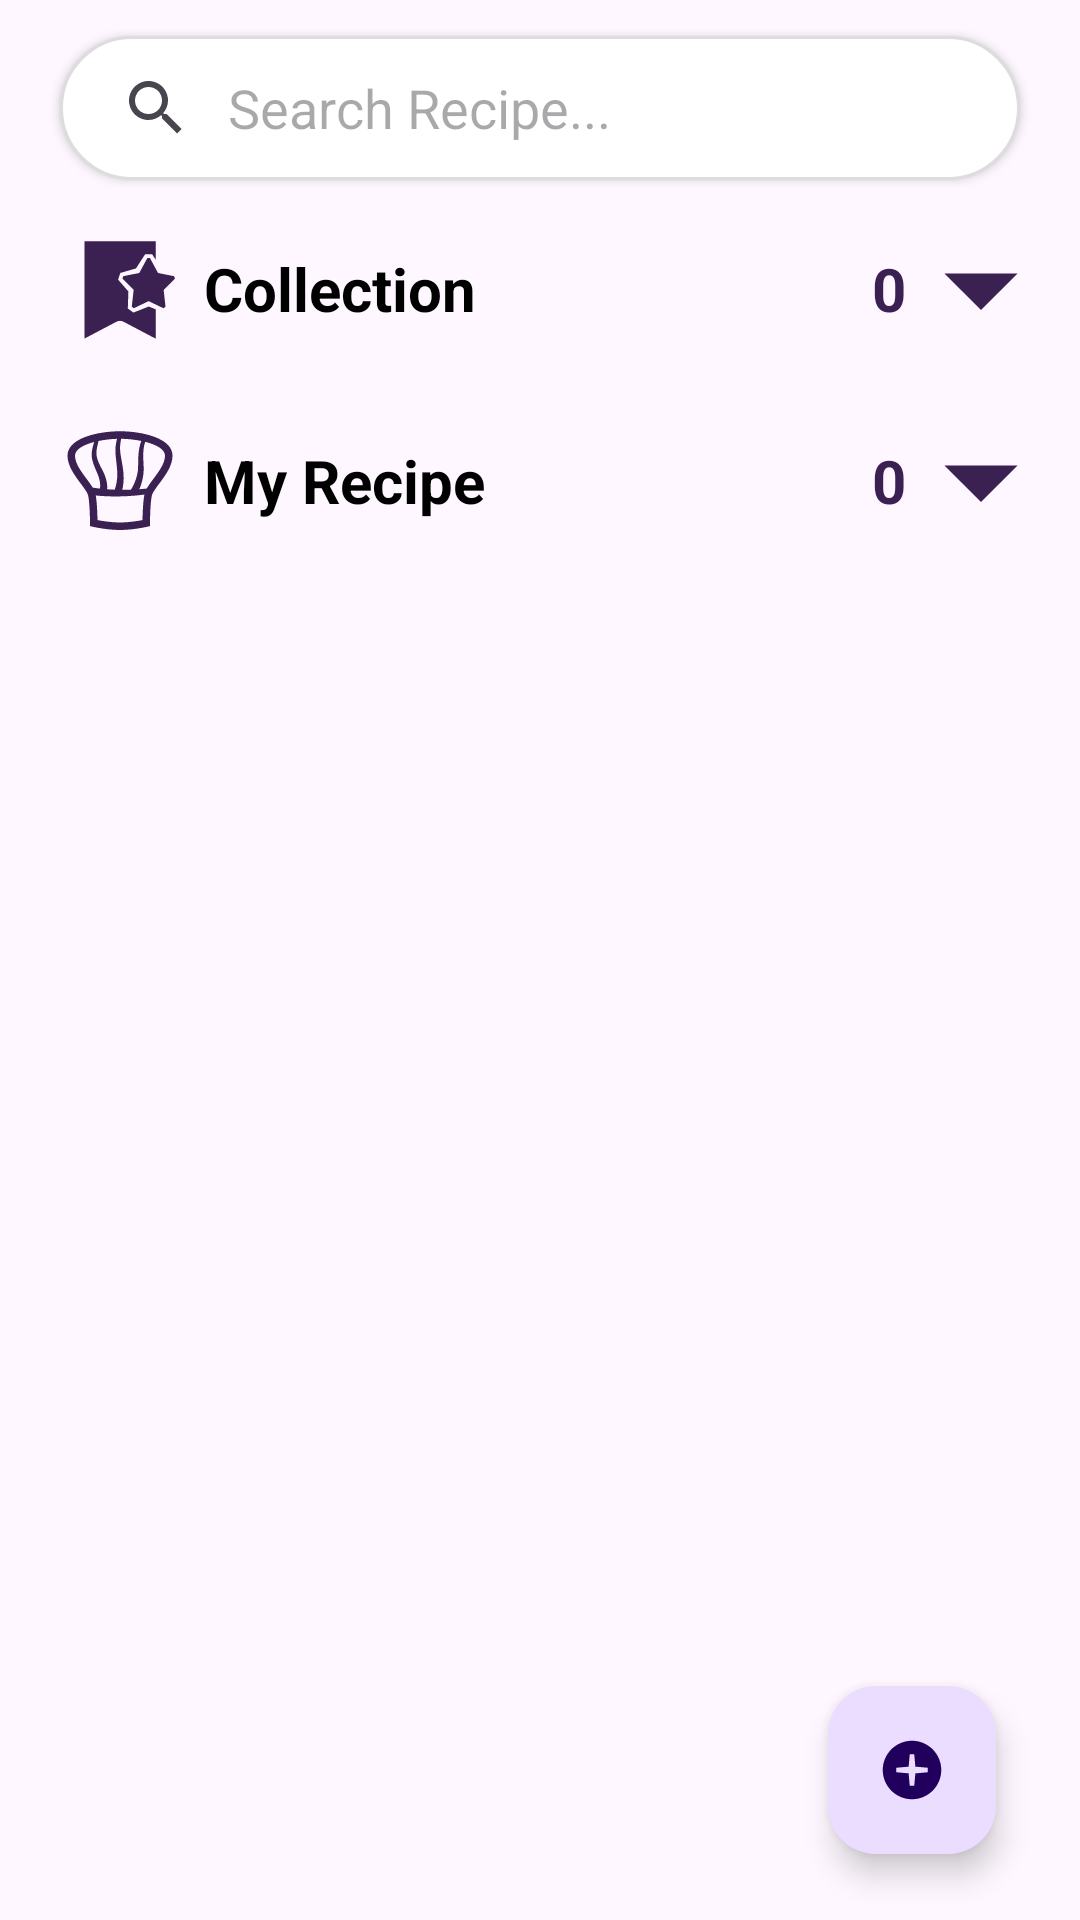

Android layout source for this screen:
<!-- AndroidManifest.xml: application theme Theme.CanCook -->
<!-- res/layout/fragment_saved.xml -->
<?xml version="1.0" encoding="utf-8"?>
<androidx.constraintlayout.widget.ConstraintLayout xmlns:android="http://schemas.android.com/apk/res/android"
    xmlns:app="http://schemas.android.com/apk/res-auto"
    xmlns:tools="http://schemas.android.com/tools"
    android:layout_width="match_parent"
    android:layout_height="match_parent"
    tools:context=".presentation.screen.fragment.SavedFragment">

    <SearchView
        android:id="@+id/savedSearchView"
        android:layout_width="match_parent"
        android:layout_height="48dp"
        android:layout_marginHorizontal="20dp"
        android:layout_marginTop="12dp"
        android:background="@drawable/searchview_bg"
        android:queryHint="Search Recipe..."
        android:iconifiedByDefault="false"
        android:elevation="2dp"
        android:queryBackground="@android:color/transparent"
        app:layout_constraintTop_toTopOf="parent"
        app:layout_constraintStart_toStartOf="parent"
        app:layout_constraintEnd_toEndOf="parent" />


    <com.google.android.material.floatingactionbutton.FloatingActionButton
        android:id="@+id/goToAddRecipeButton"
        android:layout_width="wrap_content"
        android:layout_height="wrap_content"
        android:layout_marginEnd="28dp"
        android:layout_marginBottom="22dp"
        android:clickable="true"
        android:contentDescription="@string/floatingDescription"
        android:src="@drawable/drawable_add"
        app:layout_constraintBottom_toBottomOf="parent"
        app:layout_constraintEnd_toEndOf="parent"
        tools:ignore="RtlHardcoded" />

    <androidx.core.widget.NestedScrollView
        android:layout_width="0dp"
        android:layout_height="0dp"
        android:fillViewport="true"
        app:layout_constraintTop_toBottomOf="@id/savedSearchView"
        app:layout_constraintStart_toStartOf="parent"
        app:layout_constraintEnd_toEndOf="parent"
        app:layout_constraintBottom_toBottomOf="parent">

        <LinearLayout
            android:layout_width="match_parent"
            android:layout_height="wrap_content"
            android:orientation="vertical">

            <LinearLayout
                android:id="@+id/collectionSection"
                android:layout_width="match_parent"
                android:layout_height="wrap_content"
                android:orientation="vertical"
                android:layout_marginTop="16dp"
                android:paddingBottom="8dp">

                <androidx.constraintlayout.widget.ConstraintLayout
                    android:id="@+id/collectionHeader"
                    android:layout_width="match_parent"
                    android:layout_height="wrap_content"
                    android:paddingHorizontal="20dp"
                    android:clickable="true"
                    android:focusable="true"
                    android:background="?attr/selectableItemBackground">

                    <TextView
                        android:id="@+id/collectionTitle"
                        android:layout_width="wrap_content"
                        android:layout_height="wrap_content"
                        android:text="@string/collectionText"
                        android:textSize="20sp"
                        android:textStyle="bold"
                        android:textColor="@android:color/black"
                        app:layout_constraintStart_toEndOf="@+id/collectionIcon"
                        app:layout_constraintTop_toTopOf="parent"
                        app:layout_constraintBottom_toBottomOf="parent"
                        android:layout_marginStart="8dp" />

                    <ImageView
                        android:id="@+id/collectionIcon"
                        android:layout_width="40dp"
                        android:layout_height="40dp"
                        android:src="@drawable/drawable_saved_fav"
                        app:layout_constraintStart_toStartOf="parent"
                        app:layout_constraintTop_toTopOf="parent"
                        app:layout_constraintBottom_toBottomOf="parent"
                        android:contentDescription="@string/collectionIcon" />

                    <TextView
                        android:id="@+id/myCollectionCount"
                        android:layout_width="wrap_content"
                        android:layout_height="wrap_content"
                        android:text="0"
                        android:textSize="20sp"
                        android:textStyle="bold"
                        android:layout_marginEnd="12dp"
                        android:textColor="@color/navTextColor"
                        app:layout_constraintBottom_toBottomOf="@+id/collectionIndicator"
                        app:layout_constraintTop_toTopOf="@+id/collectionIndicator"
                        app:layout_constraintEnd_toStartOf="@+id/collectionIndicator"/>

                    <ImageView
                        android:id="@+id/collectionIndicator"
                        android:layout_width="wrap_content"
                        android:layout_height="wrap_content"
                        android:src="@drawable/drawable_down_arrow"
                        app:layout_constraintEnd_toEndOf="parent"
                        app:layout_constraintTop_toTopOf="parent"
                        app:layout_constraintBottom_toBottomOf="parent"
                        android:contentDescription="@string/expandIndicator" />

                </androidx.constraintlayout.widget.ConstraintLayout>

                <androidx.recyclerview.widget.RecyclerView
                    android:id="@+id/collectionRecyclerView"
                    android:layout_width="match_parent"
                    android:layout_height="wrap_content"
                    android:visibility="gone"
                    android:paddingHorizontal="12dp"
                    android:layout_marginTop="8dp"
                    android:clipToPadding="false"
                    tools:itemCount="2"
                    android:orientation="vertical"
                    android:nestedScrollingEnabled="false"
                    app:layoutManager="androidx.recyclerview.widget.LinearLayoutManager"
                    tools:visibility="visible"
                    tools:listitem="@layout/item_recipe_card" />

            </LinearLayout>

            <LinearLayout
                android:id="@+id/myRecipeSection"
                android:layout_width="match_parent"
                android:layout_height="wrap_content"
                android:orientation="vertical"
                android:layout_marginTop="16dp"
                android:paddingBottom="8dp">

                <androidx.constraintlayout.widget.ConstraintLayout
                    android:id="@+id/myRecipeHeader"
                    android:layout_width="match_parent"
                    android:layout_height="wrap_content"
                    android:paddingHorizontal="20dp"
                    android:clickable="true"
                    android:focusable="true"
                    android:background="?attr/selectableItemBackground">

                    <TextView
                        android:id="@+id/myRecipeTitle"
                        android:layout_width="wrap_content"
                        android:layout_height="wrap_content"
                        android:text="@string/myRecipeText"
                        android:textSize="20sp"
                        android:textStyle="bold"
                        android:textColor="@android:color/black"
                        app:layout_constraintStart_toEndOf="@+id/myRecipeIcon"
                        app:layout_constraintTop_toTopOf="parent"
                        app:layout_constraintBottom_toBottomOf="parent"
                        android:layout_marginStart="8dp" />

                    <ImageView
                        android:id="@+id/myRecipeIcon"
                        android:layout_width="wrap_content"
                        android:layout_height="wrap_content"
                        android:src="@drawable/drawable_chef_hat"
                        app:layout_constraintStart_toStartOf="parent"
                        app:layout_constraintTop_toTopOf="parent"
                        app:layout_constraintBottom_toBottomOf="parent"
                        android:contentDescription="@string/myRecipeIcon" />

                    <TextView
                        android:id="@+id/myRecipeCount"
                        android:layout_width="wrap_content"
                        android:layout_height="wrap_content"
                        android:text="0"
                        android:textSize="20sp"
                        android:textStyle="bold"
                        android:layout_marginEnd="12dp"
                        android:textColor="@color/navTextColor"
                        app:layout_constraintBottom_toBottomOf="@+id/myRecipeIndicator"
                        app:layout_constraintTop_toTopOf="@+id/myRecipeIndicator"
                        app:layout_constraintEnd_toStartOf="@+id/myRecipeIndicator"/>

                    <ImageView
                        android:id="@+id/myRecipeIndicator"
                        android:layout_width="wrap_content"
                        android:layout_height="wrap_content"
                        android:src="@drawable/drawable_down_arrow"
                        app:layout_constraintEnd_toEndOf="parent"
                        app:layout_constraintTop_toTopOf="parent"
                        app:layout_constraintBottom_toBottomOf="parent"
                        android:contentDescription="@string/expandIndicator" />

                </androidx.constraintlayout.widget.ConstraintLayout>

                <androidx.recyclerview.widget.RecyclerView
                    android:id="@+id/myRecipeRecyclerView"
                    android:layout_width="match_parent"
                    android:layout_height="wrap_content"
                    android:visibility="gone"
                    android:paddingHorizontal="12dp"
                    android:layout_marginTop="8dp"
                    android:nestedScrollingEnabled="false"
                    app:layoutManager="androidx.recyclerview.widget.LinearLayoutManager"
                    android:clipToPadding="false"
                    android:orientation="vertical"
                    tools:itemCount="3"
                    tools:visibility="visible"
                    tools:listitem="@layout/item_recipe_card" />

            </LinearLayout>

        </LinearLayout>
    </androidx.core.widget.NestedScrollView>

</androidx.constraintlayout.widget.ConstraintLayout>
<!-- res/layout/item_recipe_card.xml (included above) -->
<?xml version="1.0" encoding="utf-8"?>
<androidx.cardview.widget.CardView xmlns:android="http://schemas.android.com/apk/res/android"
    xmlns:app="http://schemas.android.com/apk/res-auto"
    xmlns:tools="http://schemas.android.com/tools"
    android:layout_width="match_parent"
    android:layout_height="wrap_content"
    android:layout_margin="8dp"
    app:cardCornerRadius="16dp"
    app:cardElevation="4dp">

    <androidx.constraintlayout.widget.ConstraintLayout
        android:layout_width="match_parent"
        android:layout_height="wrap_content">

        <ImageView
            android:id="@+id/recipe_image"
            android:layout_width="0dp"
            android:layout_height="176dp"
            android:scaleType="centerCrop"
            android:src="@drawable/drawable_placeholder"
            android:contentDescription="@string/Home"
            app:layout_constraintTop_toTopOf="parent"
            app:layout_constraintBottom_toBottomOf="parent"
            app:layout_constraintStart_toStartOf="parent"
            app:layout_constraintEnd_toEndOf="parent" />

        <View
            android:id="@+id/image_overlay"
            android:layout_width="0dp"
            android:layout_height="176dp"
            android:background="#70000000"
            app:layout_constraintTop_toTopOf="parent"
            app:layout_constraintBottom_toBottomOf="parent"
            app:layout_constraintStart_toStartOf="parent"
            app:layout_constraintEnd_toEndOf="parent" />

        <LinearLayout
            android:id="@+id/category_label"
            android:layout_width="wrap_content"
            android:layout_height="wrap_content"
            android:layout_margin="12dp"
            android:background="@drawable/drawable_label_bg"
            android:orientation="horizontal"
            android:paddingHorizontal="8dp"
            android:paddingVertical="4dp"
            android:gravity="center_vertical"
            app:layout_constraintTop_toTopOf="parent"
            app:layout_constraintStart_toStartOf="parent">

            <ImageView
                android:id="@+id/rating_icon"
                android:layout_width="18dp"
                android:layout_height="18dp"
                android:src="@drawable/drawable_ratings"
                android:contentDescription="@string/greetingsSub" />

            <TextView
                android:id="@+id/rating_text"
                android:layout_width="wrap_content"
                android:layout_height="wrap_content"
                android:layout_marginStart="4dp"
                android:text="@string/Home"
                android:textColor="@android:color/white"
                android:textSize="16sp"
                android:textStyle="bold" />
        </LinearLayout>

        <TextView
            android:id="@+id/recipe_title"
            android:layout_width="0dp"
            android:layout_height="wrap_content"
            android:layout_marginStart="12dp"
            android:layout_marginEnd="12dp"
            android:layout_marginBottom="36dp"
            android:textColor="@android:color/white"
            android:textSize="16sp"
            android:textStyle="bold"
            android:maxLines="2"
            android:ellipsize="end"
            app:layout_constraintBottom_toBottomOf="@id/duration_label"
            app:layout_constraintStart_toStartOf="parent"
            app:layout_constraintEnd_toStartOf="@+id/favorite_icon"
            tools:text="Spicy Garlic Butter Shrimp Delight" />


        <LinearLayout
            android:id="@+id/duration_label"
            android:layout_width="wrap_content"
            android:layout_height="wrap_content"
            android:layout_margin="12dp"
            android:background="@drawable/drawable_label_bg"
            android:orientation="horizontal"
            android:paddingHorizontal="8dp"
            android:paddingVertical="4dp"
            app:layout_constraintBottom_toBottomOf="parent"
            app:layout_constraintStart_toStartOf="parent">

            <ImageView
                android:id="@+id/duration_icon"
                android:layout_width="18dp"
                android:layout_height="18dp"
                android:src="@drawable/drawabler_timer"
                android:contentDescription="@string/greetingsSub" />

            <TextView
                android:id="@+id/duration_text"
                android:layout_width="wrap_content"
                android:layout_height="wrap_content"
                android:layout_marginStart="4dp"
                tools:text="30mins"
                android:textColor="@android:color/white"
                android:textSize="16sp"
                android:textStyle="bold" />
        </LinearLayout>

        <ImageButton
            android:id="@+id/favorite_icon"
            android:layout_width="wrap_content"
            android:layout_height="wrap_content"
            android:layout_margin="8dp"
            android:src="@drawable/drawable_saved"
            android:contentDescription="@string/Home"
            android:background="@android:color/transparent"
            app:layout_constraintTop_toTopOf="parent"
            app:layout_constraintEnd_toEndOf="parent" />

    </androidx.constraintlayout.widget.ConstraintLayout>
</androidx.cardview.widget.CardView>
<!-- resources referenced by this layout -->
<resources>
  <color name="navTextColor">#3A2152</color>
  <!-- drawable drawable_add (drawable) -->
  <vector xmlns:android="http://schemas.android.com/apk/res/android"
      android:width="512dp"
      android:height="512dp"
      android:viewportWidth="64"
      android:viewportHeight="64">
    <path
        android:pathData="M58,32c0,14.359 -11.641,26 -26,26S6,46.359 6,32C6,17.641 17.641,6 32,6S58,17.641 58,32zM46,30l-11,-1l-1,-11h-4l-1,11l-11,1v4l11,1l1,11h4l1,-11l11,-1V30z"
        android:fillColor="#3A2152"/>
  </vector>
  <!-- drawable drawable_down_arrow (drawable) -->
  <vector xmlns:android="http://schemas.android.com/apk/res/android"
      android:width="26dp"
      android:height="26dp"
      android:viewportWidth="64"
      android:viewportHeight="64">
    <path
        android:pathData="M32,50L2,20 62,20z"
        android:fillColor="#3A2152"/>
  </vector>
  <!-- drawable drawable_label_bg (drawable) -->
  <?xml version="1.0" encoding="utf-8"?>
  <shape xmlns:android="http://schemas.android.com/apk/res/android"
      android:shape="rectangle">
      <solid android:color="#66000000"/> 
      <corners android:radius="12dp"/>
  </shape>
  <!-- drawable drawable_placeholder (drawable) -->
  <vector xmlns:android="http://schemas.android.com/apk/res/android"
      android:width="512dp"
      android:height="512dp"
      android:viewportWidth="64"
      android:viewportHeight="64">
    <path
        android:pathData="M4,10L4,54L61,54L61,10L4,10zM7,14L58,14L57,51L8,50L7,14zM11,17L11,47L54,47L54,17L11,17zM17.5,20C19.157,20 20.5,21.343 20.5,23C20.5,24.657 19.157,26 17.5,26C15.843,26 14.5,24.657 14.5,23C14.5,21.343 15.843,20 17.5,20zM42.5,22L49.5,32L52,44L13,44L14.5,38L23.5,32L26.5,34L24.5,38L26.5,40L33.5,30L37.5,29L42.5,22z"
        android:fillColor="#3A2152"/>
  </vector>
  <!-- drawable drawable_ratings (drawable) -->
  <vector xmlns:android="http://schemas.android.com/apk/res/android"
      android:width="512dp"
      android:height="512dp"
      android:viewportWidth="64"
      android:viewportHeight="64">
    <path
        android:pathData="M62.055,24.772L41.36,21.664 32,3 22.64,21.665 1.945,24.773 16.855,39.414 13.424,60 32,50.386 50.574,59.999 47.143,39.415z"
        android:fillColor="#FFFFFF"/>
  </vector>
  <!-- drawable drawabler_timer (drawable) -->
  <vector xmlns:android="http://schemas.android.com/apk/res/android"
      android:width="512dp"
      android:height="512dp"
      android:viewportWidth="64"
      android:viewportHeight="64">
    <path
        android:pathData="M32,6C17.664,6 6,17.664 6,32C6,46.336 17.664,58 32,58C46.336,58 58,46.336 58,32C58,17.664 46.336,6 32,6zM32,10C44.174,10 54,19.826 54,32C54,44.174 44.174,54 32,54C19.826,54 10,44.174 10,32C10,27.169 11.552,22.71 14.18,19.086L29.42,25.5C30.22,25.18 31.09,25 32,25L32,10zM16.26,23.211L15.383,25.008L28.004,32.057A4,4 0,0 0,32 36A4,4 0,0 0,35.867 33.01L45.367,28.506L44.486,26.082L34.314,28.74A4,4 0,0 0,32 28A4,4 0,0 0,29.588 28.816L16.26,23.211z"
        android:fillColor="#FFFFFF"/>
  </vector>
  <!-- drawable searchview_bg (drawable) -->
  <?xml version="1.0" encoding="utf-8"?>
  <shape xmlns:android="http://schemas.android.com/apk/res/android"
      android:shape="rectangle">
      <solid android:color="@android:color/white" />
      <corners android:radius="24dp" />
      <stroke
          android:width="1dp"
          android:color="#DDDDDD" />
  </shape>
  <string name="Home">Home</string>
  <string name="collectionIcon">Collection Icon</string>
  <string name="collectionText">Collection</string>
  <string name="expandIndicator">Expand Icon</string>
  <string name="floatingDescription">Add recipe</string>
  <string name="greetingsSub">Let\'s start cooking!</string>
  <string name="myRecipeIcon">Owned Recipe Icon</string>
  <string name="myRecipeText">My Recipe</string>
  
      //Search findings
  <style name="Theme.CanCook" parent="Base.Theme.CanCook" />
  <style name="Base.Theme.CanCook" parent="Theme.Material3.Light.NoActionBar">
          
          
      </style>
</resources>
